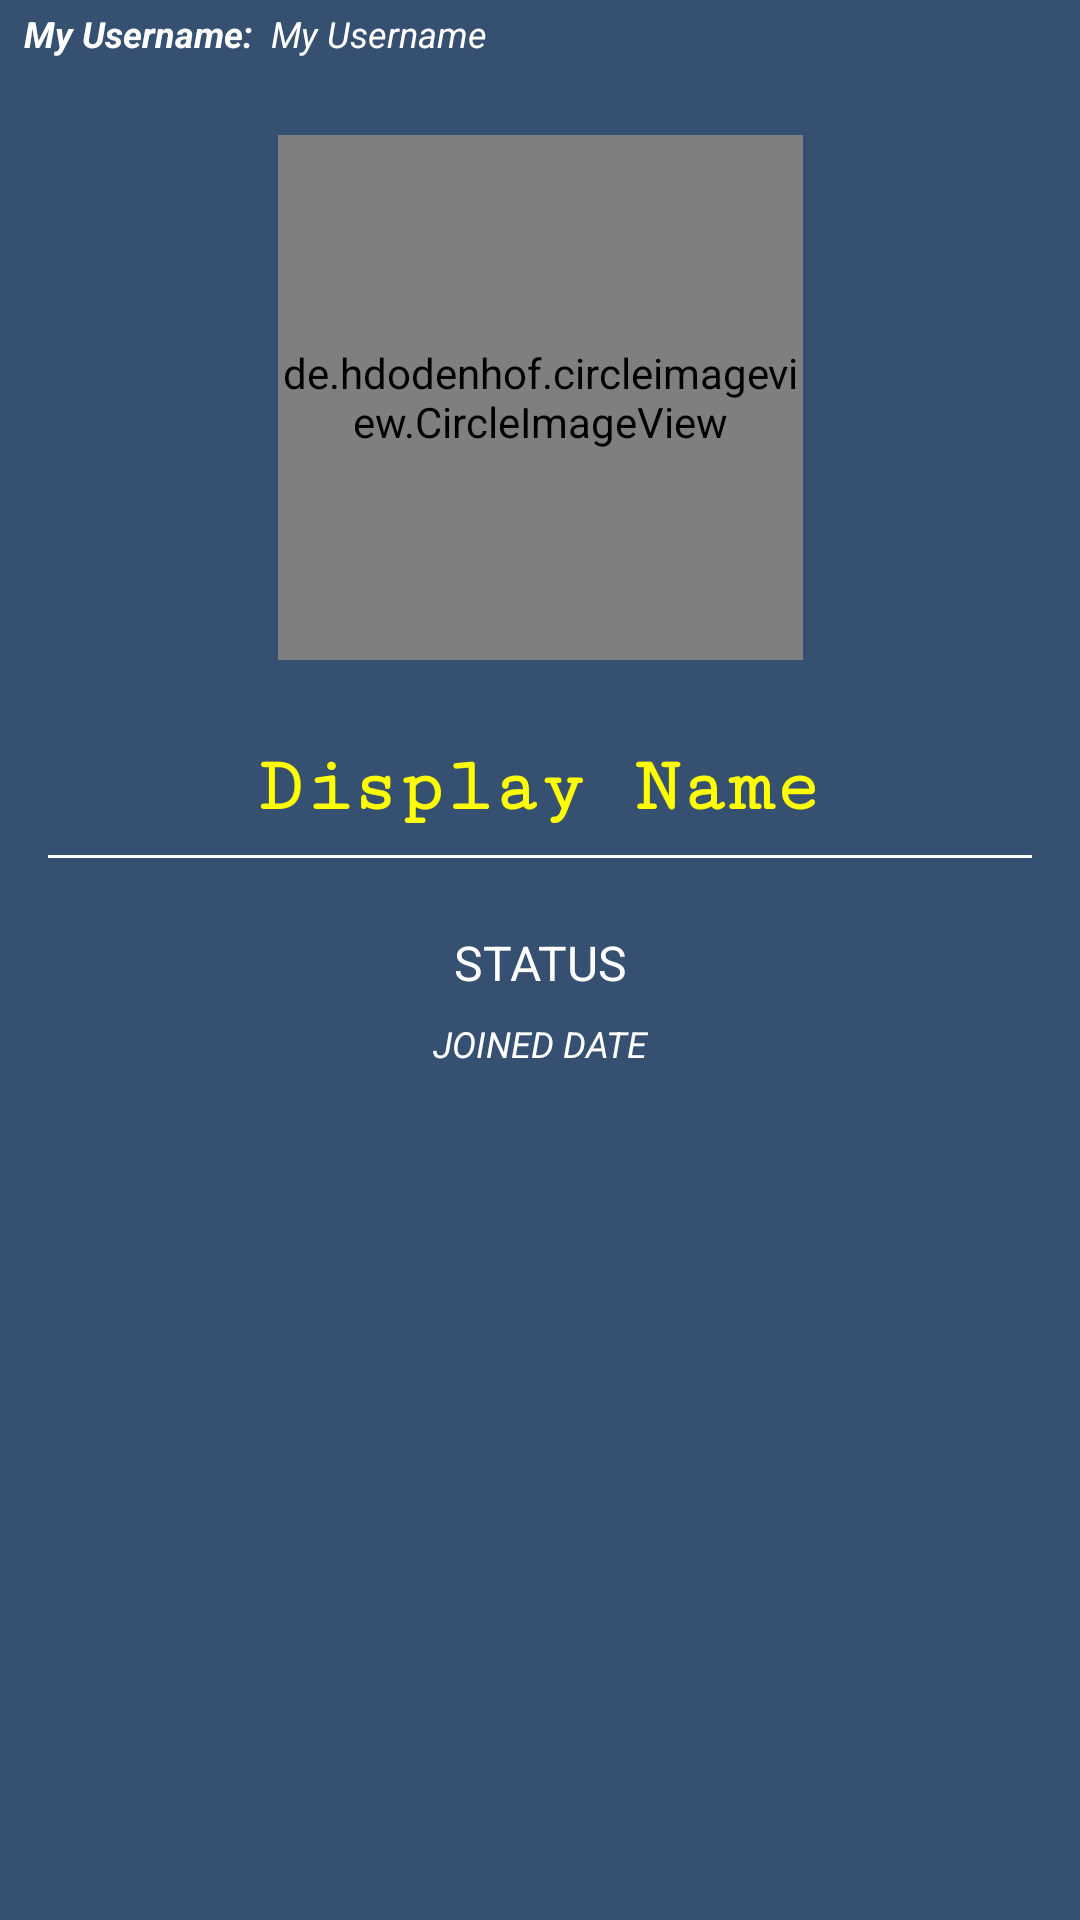

Android layout source for this screen:
<!-- AndroidManifest.xml: application theme Theme.SmartEduBox -->
<!-- res/layout/activity_online_user_account_page.xml -->
<?xml version="1.0" encoding="utf-8"?>
<androidx.constraintlayout.widget.ConstraintLayout xmlns:android="http://schemas.android.com/apk/res/android"
    xmlns:app="http://schemas.android.com/apk/res-auto"
    xmlns:tools="http://schemas.android.com/tools"
    android:layout_width="match_parent"
    android:layout_height="match_parent"
    android:background="@color/mainColor_palette"
    tools:context=".OnlineUserAccountPage">

    <TextView
        android:id="@+id/textView23"
        android:layout_width="wrap_content"
        android:layout_height="wrap_content"
        android:layout_marginStart="5dp"
        android:padding="3dp"
        android:text="My Username:"
        android:textColor="@color/white"
        android:textSize="12sp"
        android:textStyle="bold|italic"
        app:layout_constraintEnd_toEndOf="parent"
        app:layout_constraintHorizontal_bias="0.0"
        app:layout_constraintStart_toStartOf="parent"
        app:layout_constraintTop_toTopOf="parent" />

    <TextView
        android:id="@+id/myUserNameText"
        android:layout_width="wrap_content"
        android:layout_height="wrap_content"
        android:padding="3dp"
        android:text="My Username"
        android:textAlignment="center"
        android:textColor="@color/white"
        android:textSize="12sp"
        android:textStyle="italic"
        app:layout_constraintEnd_toEndOf="parent"
        app:layout_constraintHorizontal_bias="0.0"
        app:layout_constraintStart_toEndOf="@+id/textView23"
        app:layout_constraintTop_toTopOf="parent" />

    <de.hdodenhof.circleimageview.CircleImageView
        android:id="@+id/acctSettingsImagePage"
        android:layout_width="175dp"
        android:layout_height="175dp"
        android:layout_marginTop="45dp"
        android:src="@drawable/ic_person"
        app:civ_border_color="@color/white"
        app:civ_border_width="1dp"
        app:layout_constraintBottom_toBottomOf="parent"
        app:layout_constraintEnd_toEndOf="parent"
        app:layout_constraintStart_toStartOf="parent"
        app:layout_constraintTop_toTopOf="parent"
        app:layout_constraintVertical_bias="0.0" />

    <TextView
        android:id="@+id/displayNameTextPage"
        android:layout_width="wrap_content"
        android:layout_height="0dp"
        android:layout_marginTop="28dp"
        android:fontFamily="serif-monospace"
        android:gravity="center"
        android:text="Display Name"
        android:textAlignment="center"
        android:textColor="@color/yellow"
        android:textIsSelectable="true"
        android:textSize="26sp"
        android:textStyle="bold"
        app:layout_constraintEnd_toEndOf="parent"
        app:layout_constraintHorizontal_bias="0.498"
        app:layout_constraintStart_toStartOf="parent"
        app:layout_constraintTop_toBottomOf="@+id/acctSettingsImagePage" />

    <androidx.constraintlayout.widget.ConstraintLayout
        android:id="@+id/constraintLayout2"
        android:layout_width="0dp"
        android:layout_height="1dp"
        android:layout_marginStart="16dp"
        android:layout_marginTop="8dp"
        android:layout_marginEnd="16dp"
        android:background="@color/white"
        app:layout_constraintEnd_toEndOf="parent"
        app:layout_constraintHorizontal_bias="0.0"
        app:layout_constraintStart_toStartOf="parent"
        app:layout_constraintTop_toBottomOf="@+id/displayNameTextPage">

    </androidx.constraintlayout.widget.ConstraintLayout>

    <TextView
        android:id="@+id/profileStatusTextPage"
        android:layout_width="0dp"
        android:layout_height="wrap_content"
        android:layout_marginStart="24dp"
        android:layout_marginTop="24dp"
        android:layout_marginEnd="24dp"
        android:gravity="center"
        android:text="STATUS"
        android:textAlignment="center"
        android:textColor="@color/white"
        android:textSize="16sp"
        app:layout_constraintEnd_toEndOf="parent"
        app:layout_constraintHorizontal_bias="0.0"
        app:layout_constraintStart_toStartOf="parent"
        app:layout_constraintTop_toBottomOf="@+id/constraintLayout2" />

    <TextView
        android:id="@+id/joinedDateText"
        android:layout_width="wrap_content"
        android:layout_height="wrap_content"
        android:layout_marginTop="8dp"
        android:text="JOINED DATE"
        android:textAlignment="center"
        android:textColor="@color/white"
        android:textSize="12sp"
        android:textStyle="italic"
        app:layout_constraintEnd_toEndOf="parent"
        app:layout_constraintStart_toStartOf="parent"
        app:layout_constraintTop_toBottomOf="@+id/profileStatusTextPage" />

    <Button
        android:id="@+id/sendFriendRequestBtn"
        android:layout_width="0dp"
        android:layout_height="wrap_content"
        android:layout_marginStart="32dp"
        android:layout_marginEnd="32dp"
        android:layout_marginBottom="16dp"
        android:background="@drawable/round_border_white"
        android:backgroundTint="@color/green"
        android:text="Send Friend Request"
        android:textColor="@color/white"
        android:visibility="invisible"
        app:layout_constraintBottom_toTopOf="@+id/declineFriendReqBtn"
        app:layout_constraintEnd_toEndOf="parent"
        app:layout_constraintHorizontal_bias="0.0"
        app:layout_constraintStart_toStartOf="parent" />

    <Button
        android:id="@+id/declineFriendReqBtn"
        android:layout_width="0dp"
        android:layout_height="wrap_content"
        android:layout_marginStart="32dp"
        android:layout_marginEnd="32dp"
        android:layout_marginBottom="16dp"
        android:background="@drawable/round_border_white"
        android:backgroundTint="@color/offline"
        android:text="Decline Friend Request"
        android:textColor="@color/white"
        android:visibility="invisible"
        app:layout_constraintBottom_toBottomOf="parent"
        app:layout_constraintEnd_toEndOf="parent"
        app:layout_constraintStart_toStartOf="parent" />

</androidx.constraintlayout.widget.ConstraintLayout>
<!-- resources referenced by this layout -->
<resources>
  <color name="green">#228C22</color>
  <color name="mainColor_palette">#355070</color>
  <color name="offline">#B90101</color>
  <color name="white">#FFFFFFFF</color>
  <color name="yellow">#FFFF00</color>
  <!-- drawable round_border_white (drawable) -->
  <?xml version="1.0" encoding="utf-8"?>
  <shape android:shape="rectangle" xmlns:android="http://schemas.android.com/apk/res/android">
      <stroke android:color="@color/white"
          android:width="2dp"/>
      <corners android:radius="100dp"/>
  </shape>
  <style name="Theme.SmartEduBox" parent="Theme.AppCompat.Light.DarkActionBar">
          
          <item name="colorPrimary">@color/mainColor_palette</item>
          <item name="colorPrimaryVariant">@color/mainColor_palette</item>
          <item name="colorOnPrimary">@color/mainColor_palette</item>
          
          <item name="colorSecondary">@color/white</item>
          <item name="colorSecondaryVariant">@color/white</item>
          <item name="colorOnSecondary">@color/white</item>
          
          <item name="android:statusBarColor" tools:targetApi="l">@color/mainColor_palette</item>
          
      </style>
</resources>
